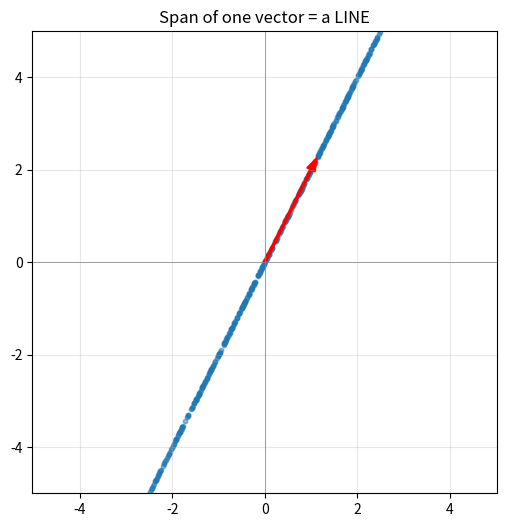
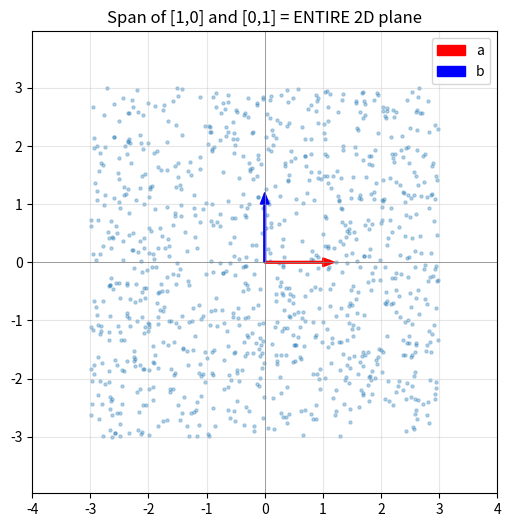
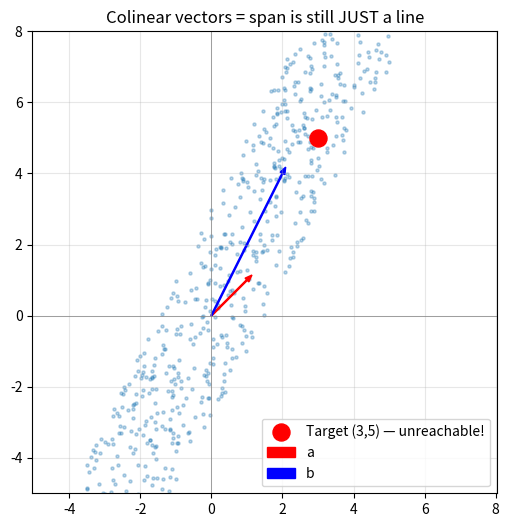
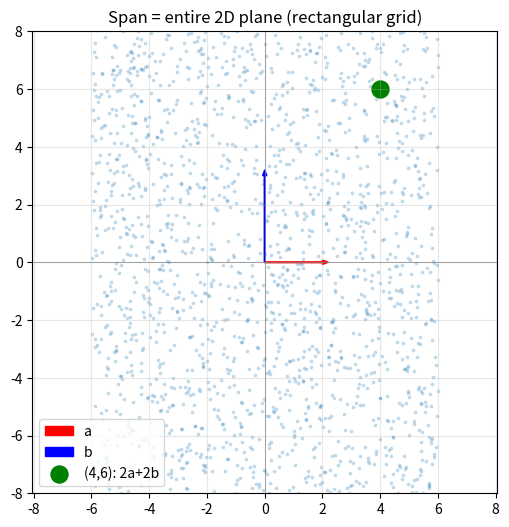

Generate these figures, in order, with matplotlib:
import numpy as np
import matplotlib.pyplot as plt

v = np.array([1, 2])
scalars = np.random.uniform(-3, 3, 500)
points = np.array([c * v for c in scalars])

plt.figure(figsize=(6, 6))
plt.scatter(points[:, 0], points[:, 1], alpha=0.5, s=10)
plt.axhline(0, color='gray', linewidth=0.5)
plt.axvline(0, color='gray', linewidth=0.5)
plt.arrow(0, 0, v[0], v[1], head_width=0.2, head_length=0.3, color='red', width=0.05)
plt.grid(alpha=0.3)
plt.axis('equal')
plt.xlim(-5, 5); plt.ylim(-5, 5)
plt.title('Span of one vector = a LINE')
plt.show()
print("✅ All points lie on one line through the origin.")

a = np.array([1, 0]); b = np.array([0, 1])
c1s = np.random.uniform(-3, 3, 1000)
c2s = np.random.uniform(-3, 3, 1000)
points = np.array([c1*a + c2*b for c1,c2 in zip(c1s,c2s)])

plt.figure(figsize=(6, 6))
plt.scatter(points[:, 0], points[:, 1], alpha=0.3, s=5)
plt.axhline(0, color='gray', linewidth=0.5)
plt.axvline(0, color='gray', linewidth=0.5)
plt.arrow(0,0,a[0],a[1], head_width=0.15,head_length=0.2, color='red', width=0.03, label='a')
plt.arrow(0,0,b[0],b[1], head_width=0.15,head_length=0.2, color='blue', width=0.03, label='b')
plt.grid(alpha=0.3); plt.axis('equal'); plt.xlim(-4,4); plt.ylim(-4,4)
plt.title('Span of [1,0] and [0,1] = ENTIRE 2D plane')
plt.legend(); plt.show()
print("✅ Points fill the whole plane — any (x,y) is reachable.")

a = np.array([1, 1]); b = np.array([2, 4])  # b = 2*a

c1s = np.random.uniform(-3, 3, 1000)
c2s = np.random.uniform(-3, 3, 1000)
points = np.array([c1*a + c2*b for c1,c2 in zip(c1s,c2s)])

plt.figure(figsize=(6, 6))
plt.scatter(points[:,0], points[:,1], alpha=0.3, s=5)
plt.axhline(0, color='gray', linewidth=0.5)
plt.axvline(0, color='gray', linewidth=0.5)
plt.scatter(3, 5, color='red', s=150, label='Target (3,5) — unreachable!')
plt.arrow(0,0,a[0],a[1], head_width=0.15,head_length=0.2, color='red', width=0.03, label='a')
plt.arrow(0,0,b[0],b[1], head_width=0.15,head_length=0.2, color='blue', width=0.03, label='b')
plt.grid(alpha=0.3); plt.axis('equal'); plt.xlim(-5,8); plt.ylim(-5,8)
plt.title('Colinear vectors = span is still JUST a line')
plt.legend(); plt.show()
print("❌ (3,5) is not on the line — no combination of colinear vectors can reach it.")

a = np.array([2, 0]); b = np.array([0, 3])
c1s = np.random.uniform(-3, 3, 2000)
c2s = np.random.uniform(-3, 3, 2000)
points = np.array([c1*a + c2*b for c1,c2 in zip(c1s,c2s)])

plt.figure(figsize=(6,6))
plt.scatter(points[:,0], points[:,1], alpha=0.2, s=3)
plt.axhline(0, color='gray', linewidth=0.5)
plt.axvline(0, color='gray', linewidth=0.5)
plt.arrow(0,0,a[0],a[1], head_width=0.15,head_length=0.2, color='red', width=0.03, label='a')
plt.arrow(0,0,b[0],b[1], head_width=0.15,head_length=0.2, color='blue', width=0.03, label='b')

target = 2*a + 2*b
plt.scatter(target[0], target[1], color='green', s=150, label=f'(4,6): 2a+2b')
plt.grid(alpha=0.3); plt.axis('equal'); plt.xlim(-8,8); plt.ylim(-8,8)
plt.legend(); plt.title('Span = entire 2D plane (rectangular grid)')
plt.show()
print(f"(4,6) reached with c1=2, c2=2: {2*a + 2*b}")
